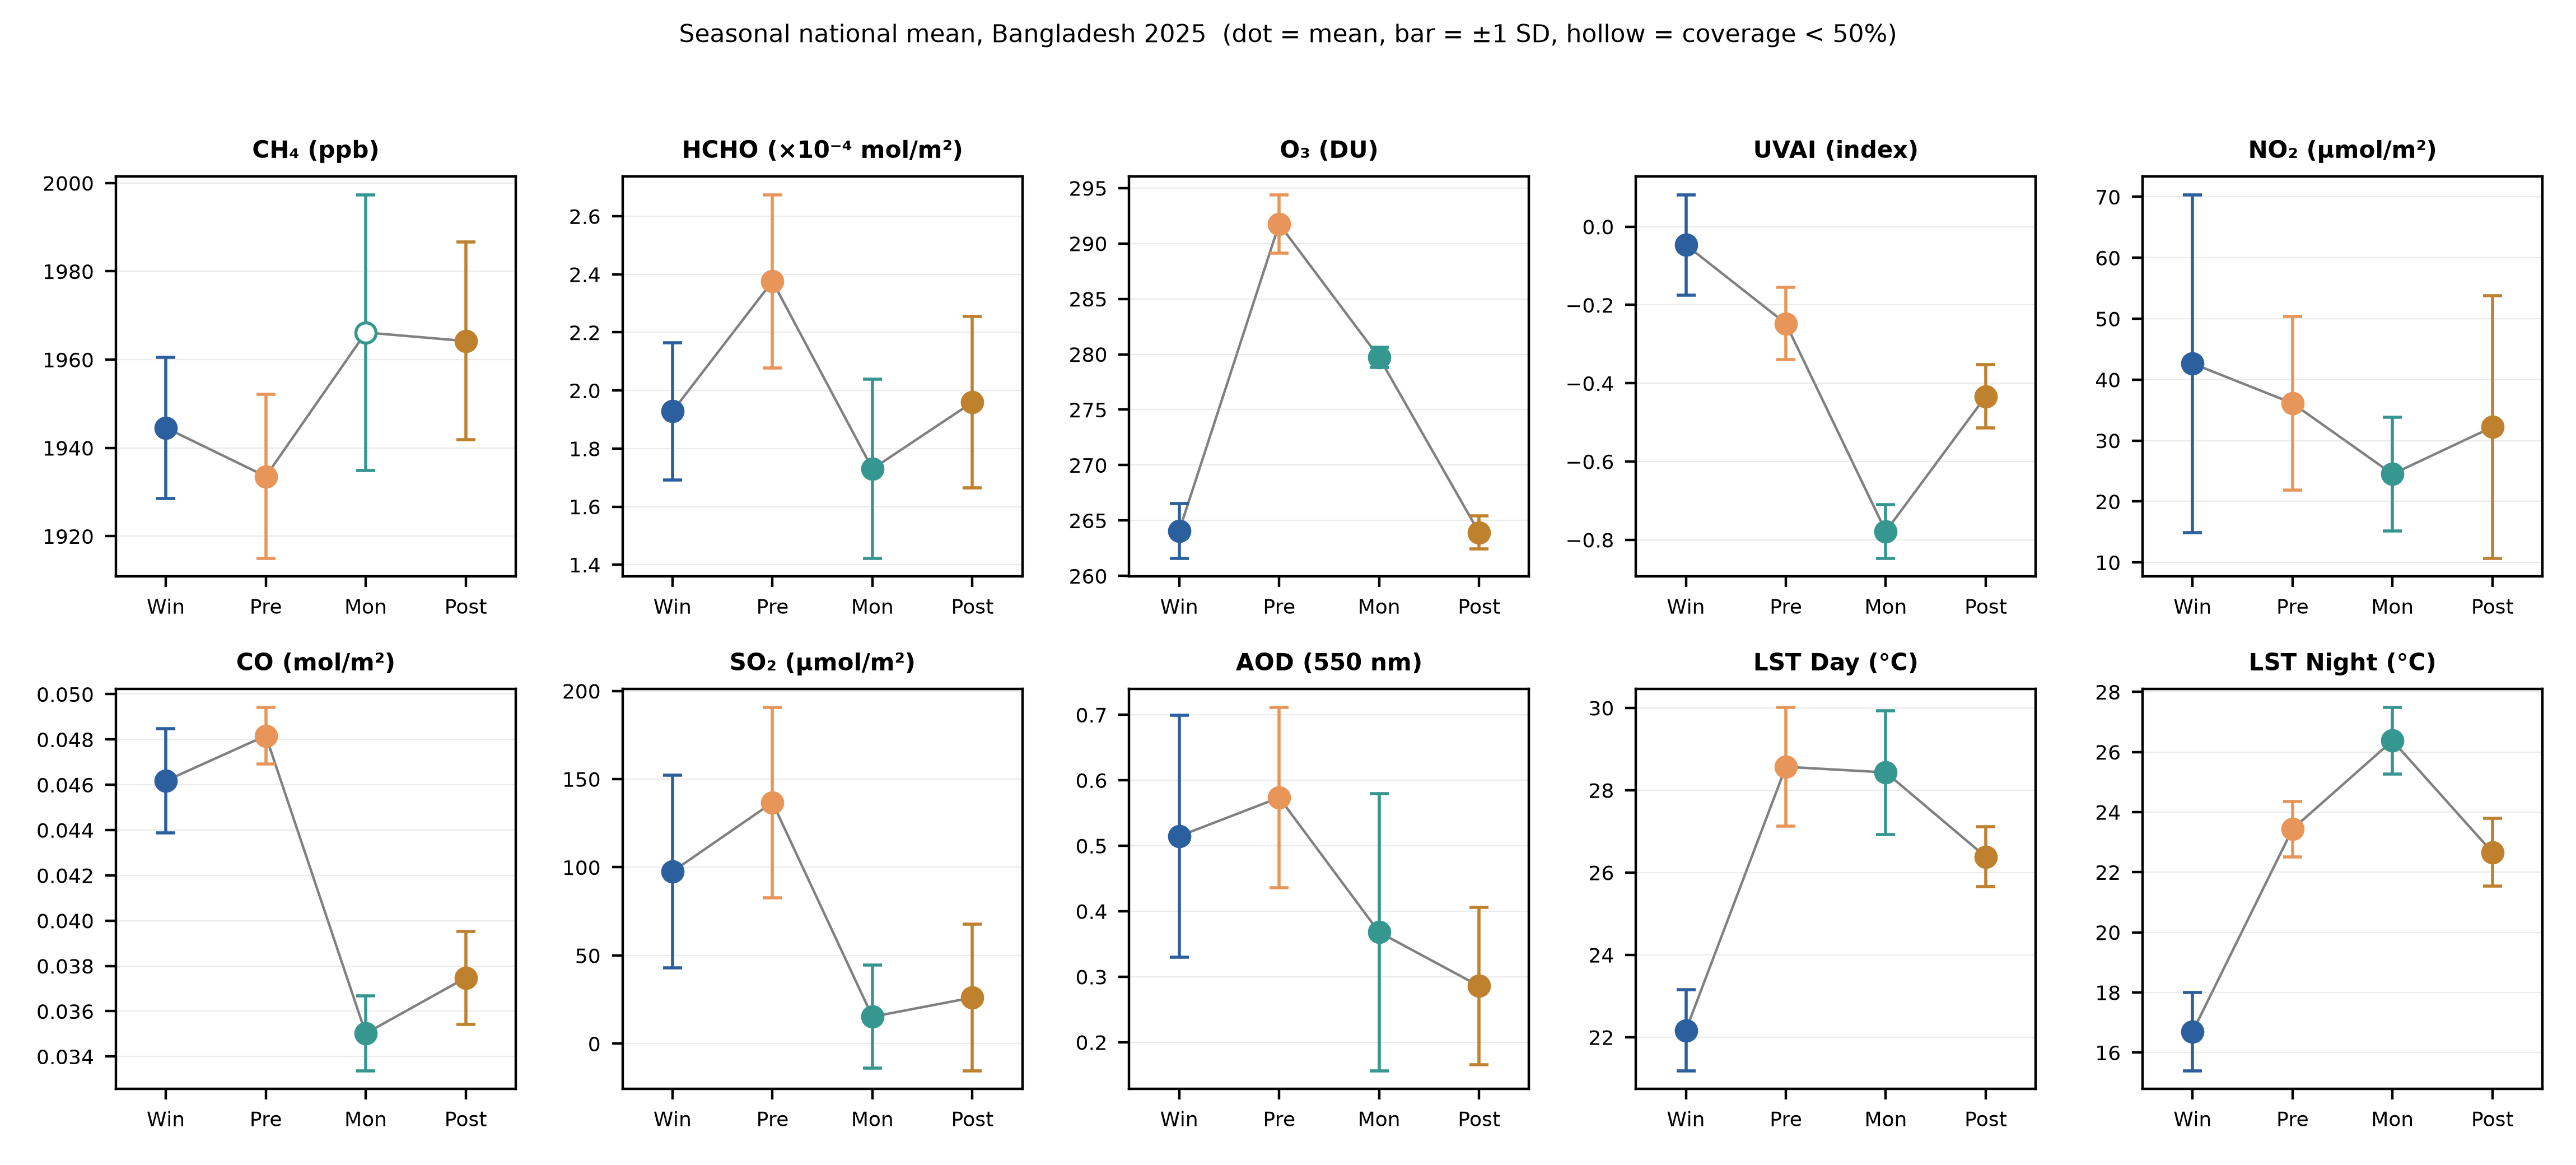

The file beside this chart, header and first rows:
variable, unit, season, months, mean, std, min, max, coverage_%
CH4, ppb, Winter, Dec–Feb, 1945, 15.97, 1821, 2021, 99.95
CH4, ppb, Pre-monsoon, Mar–May, 1934, 18.57, 1795, 2005, 99.42
CH4, ppb, Monsoon, Jun–Sep, 1966, 31.21, 1841, 2118, 31.78
CH4, ppb, Post-monsoon, Oct–Nov, 1964, 22.38, 1781, 2079, 99.26
HCHO, mol/m², Winter, Dec–Feb, 0.0001928, 2.3652001924396504e-05, 8.694001492888977e-05, 0.0002859, 100.0
HCHO, mol/m², Pre-monsoon, Mar–May, 0.0002376, 2.9803164807120234e-05, 0.0001338, 0.0003549, 100.0
HCHO, mol/m², Monsoon, Jun–Sep, 0.000173, 3.0813397881242315e-05, 2.7031505699900055e-05, 0.0002891, 100.0
HCHO, mol/m², Post-monsoon, Oct–Nov, 0.0001959, 2.9514611762609895e-05, 7.293155977095012e-05, 0.0003347, 100.0
O3, DU, Winter, Dec–Feb, 264.1, 2.485, 257.3, 269.8, 100.0
O3, DU, Pre-monsoon, Mar–May, 291.8, 2.645, 284, 297.5, 100.0
O3, DU, Monsoon, Jun–Sep, 279.7, 0.895, 277.1, 283.1, 100.0
O3, DU, Post-monsoon, Oct–Nov, 263.9, 1.49, 258.5, 267.2, 100.0
UVAI, index, Winter, Dec–Feb, -0.04663, 0.1282, -0.516, 0.371, 100.0
UVAI, index, Pre-monsoon, Mar–May, -0.2475, 0.0919, -0.5498, 0.1651, 100.0
UVAI, index, Monsoon, Jun–Sep, -0.7785, 0.06897, -1.03, -0.3936, 100.0
UVAI, index, Post-monsoon, Oct–Nov, -0.4334, 0.08075, -0.7102, -0.0117, 100.0
NO2, µmol/m², Winter, Dec–Feb, 42.64, 27.71, 11.42, 272.7, 100.0
NO2, µmol/m², Pre-monsoon, Mar–May, 36.12, 14.27, 15.57, 181.2, 100.0
NO2, µmol/m², Monsoon, Jun–Sep, 24.5, 9.317, 4.263, 119.8, 100.0
NO2, µmol/m², Post-monsoon, Oct–Nov, 32.21, 21.55, 5.902, 294.1, 100.0
CO, mol/m², Winter, Dec–Feb, 0.04617, 0.002307, 0.03678, 0.05085, 100.0
CO, mol/m², Pre-monsoon, Mar–May, 0.04817, 0.001256, 0.04315, 0.05537, 100.0
CO, mol/m², Monsoon, Jun–Sep, 0.03502, 0.001654, 0.02991, 0.03975, 100.0
CO, mol/m², Post-monsoon, Oct–Nov, 0.03748, 0.002051, 0.03046, 0.04241, 100.0
SO2, µmol/m², Winter, Dec–Feb, 97.62, 54.56, -112.8, 388.9, 100.0
SO2, µmol/m², Pre-monsoon, Mar–May, 136.7, 54.01, -54.47, 354.5, 100.0
SO2, µmol/m², Monsoon, Jun–Sep, 15.29, 29.29, -143.3, 216.6, 100.0
SO2, µmol/m², Post-monsoon, Oct–Nov, 26.12, 41.55, -153.8, 248.2, 100.0
AOD, 550 nm, Winter, Dec–Feb, 0.5147, 0.1848, 0.061, 1.502, 99.98
AOD, 550 nm, Pre-monsoon, Mar–May, 0.5735, 0.138, 0.014, 1.938, 99.88
AOD, 550 nm, Monsoon, Jun–Sep, 0.368, 0.2118, 0.004, 1.64, 93.45
AOD, 550 nm, Post-monsoon, Oct–Nov, 0.2859, 0.1201, 0.0215, 0.9633, 99.87
LST_Day, °C, Winter, Dec–Feb, 22.17, 0.9851, 19.31, 28.06, 100
LST_Day, °C, Pre-monsoon, Mar–May, 28.57, 1.447, 23.18, 36.15, 100.0
LST_Day, °C, Monsoon, Jun–Sep, 28.43, 1.504, 13.73, 36.47, 99.94
LST_Day, °C, Post-monsoon, Oct–Nov, 26.38, 0.7291, 22.67, 31.22, 100
LST_Night, °C, Winter, Dec–Feb, 16.69, 1.302, 12.46, 22.85, 100.0
LST_Night, °C, Pre-monsoon, Mar–May, 23.43, 0.9189, 19.62, 27.75, 100
LST_Night, °C, Monsoon, Jun–Sep, 26.38, 1.111, 15.45, 31.25, 97.65
LST_Night, °C, Post-monsoon, Oct–Nov, 22.66, 1.126, 18.79, 27.34, 100
